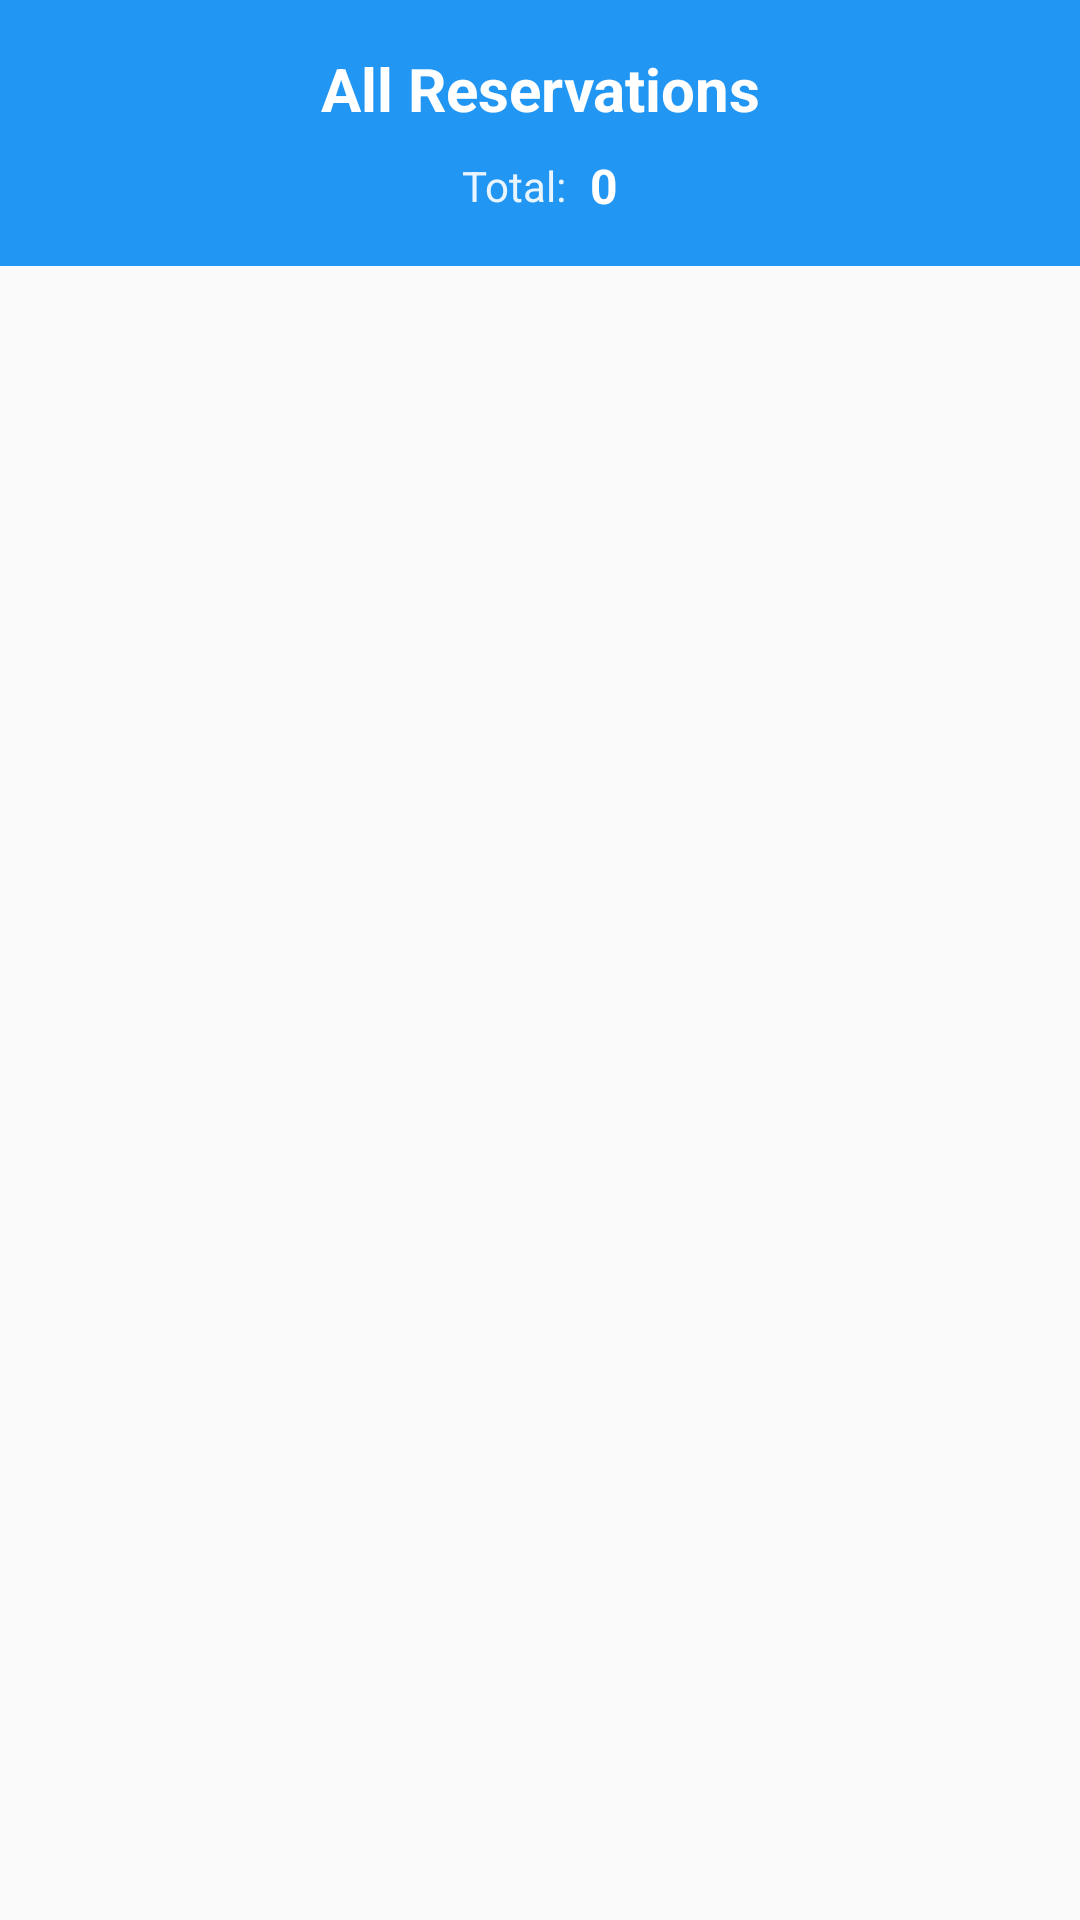

Produce the Android XML layout that renders to this screen, including the resource entries it uses.
<!-- AndroidManifest.xml: application theme Theme._1211769_CourseProject -->
<!-- res/layout/fragment_admin_all_reservations.xml -->
<?xml version="1.0" encoding="utf-8"?>
<LinearLayout xmlns:android="http://schemas.android.com/apk/res/android"
    xmlns:app="http://schemas.android.com/apk/res-auto"
    android:layout_width="match_parent"
    android:layout_height="match_parent"
    android:orientation="vertical"
    android:background="@color/background_light">

    
    <LinearLayout
        android:layout_width="match_parent"
        android:layout_height="wrap_content"
        android:orientation="vertical"
        android:padding="16dp"
        android:background="@color/primary">

        <TextView
            android:layout_width="match_parent"
            android:layout_height="wrap_content"
            android:text="@string/all_reservations_title"
            android:textSize="20sp"
            android:textStyle="bold"
            android:textColor="@android:color/white"
            android:gravity="center" />

        <LinearLayout
            android:layout_width="match_parent"
            android:layout_height="wrap_content"
            android:orientation="horizontal"
            android:gravity="center"
            android:layout_marginTop="8dp">

            <TextView
                android:layout_width="wrap_content"
                android:layout_height="wrap_content"
                android:text="@string/total_reservations_label"
                android:textSize="14sp"
                android:textColor="@android:color/white"
                android:alpha="0.9" />

            <TextView
                android:id="@+id/tv_total_reservations_count"
                android:layout_width="wrap_content"
                android:layout_height="wrap_content"
                android:text="0"
                android:textSize="16sp"
                android:textStyle="bold"
                android:textColor="@android:color/white"
                android:layout_marginStart="8dp" />
        </LinearLayout>
    </LinearLayout>

    
    <FrameLayout
        android:layout_width="match_parent"
        android:layout_height="0dp"
        android:layout_weight="1">

        
        <androidx.recyclerview.widget.RecyclerView
            android:id="@+id/recycler_all_reservations"
            android:layout_width="match_parent"
            android:layout_height="match_parent"
            android:padding="8dp"
            android:clipToPadding="false" />

        
        <LinearLayout
            android:id="@+id/empty_state"
            android:layout_width="match_parent"
            android:layout_height="match_parent"
            android:orientation="vertical"
            android:gravity="center"
            android:padding="32dp"
            android:visibility="gone">

            <ImageView
                android:layout_width="80dp"
                android:layout_height="80dp"
                android:src="@drawable/ic_calendar"
                app:tint="@color/text_secondary"
                android:alpha="0.5"
                android:layout_marginBottom="16dp" />

            <TextView
                android:layout_width="wrap_content"
                android:layout_height="wrap_content"
                android:text="@string/no_reservations_found"
                android:textSize="18sp"
                android:textStyle="bold"
                android:textColor="@color/text_secondary"
                android:layout_marginBottom="8dp" />

            <TextView
                android:layout_width="wrap_content"
                android:layout_height="wrap_content"
                android:text="@string/no_reservations_message"
                android:textSize="14sp"
                android:textColor="@color/text_secondary"
                android:gravity="center"
                android:alpha="0.7" />
        </LinearLayout>
    </FrameLayout>
</LinearLayout>
<!-- resources referenced by this layout -->
<resources>
  <color name="background_light">#FAFAFA</color>
  <color name="primary">#2196F3</color>
  <color name="text_secondary">#757575</color>
  <!-- drawable ic_calendar (drawable) -->
  <?xml version="1.0" encoding="utf-8"?>
  <vector xmlns:android="http://schemas.android.com/apk/res/android"
      android:width="24dp"
      android:height="24dp"
      android:viewportWidth="24"
      android:viewportHeight="24">
      <path
          android:fillColor="@color/text_secondary"
          android:pathData="M19,3h-1V1h-2v2H8V1H6v2H5C3.89,3 3.01,3.9 3.01,5L3,19c0,1.1 0.89,2 2,2h14c1.1,0 2,-0.9 2,-2V5C21,3.9 20.1,3 19,3zM19,19H5V8h14V19zM7,10h5v5H7V10z"/>
  </vector>
  <string name="all_reservations_title">All Reservations</string>
  <string name="no_reservations_found">No Reservations Found</string>
  <string name="no_reservations_message">There are currently no reservations in the system.</string>
  <string name="total_reservations_label">Total:</string>
  <style name="Theme._1211769_CourseProject" parent="Base.Theme._1211769_CourseProject" />
  <style name="Base.Theme._1211769_CourseProject" parent="Theme.Material3.DayNight.NoActionBar">
          
          
      </style>
</resources>
